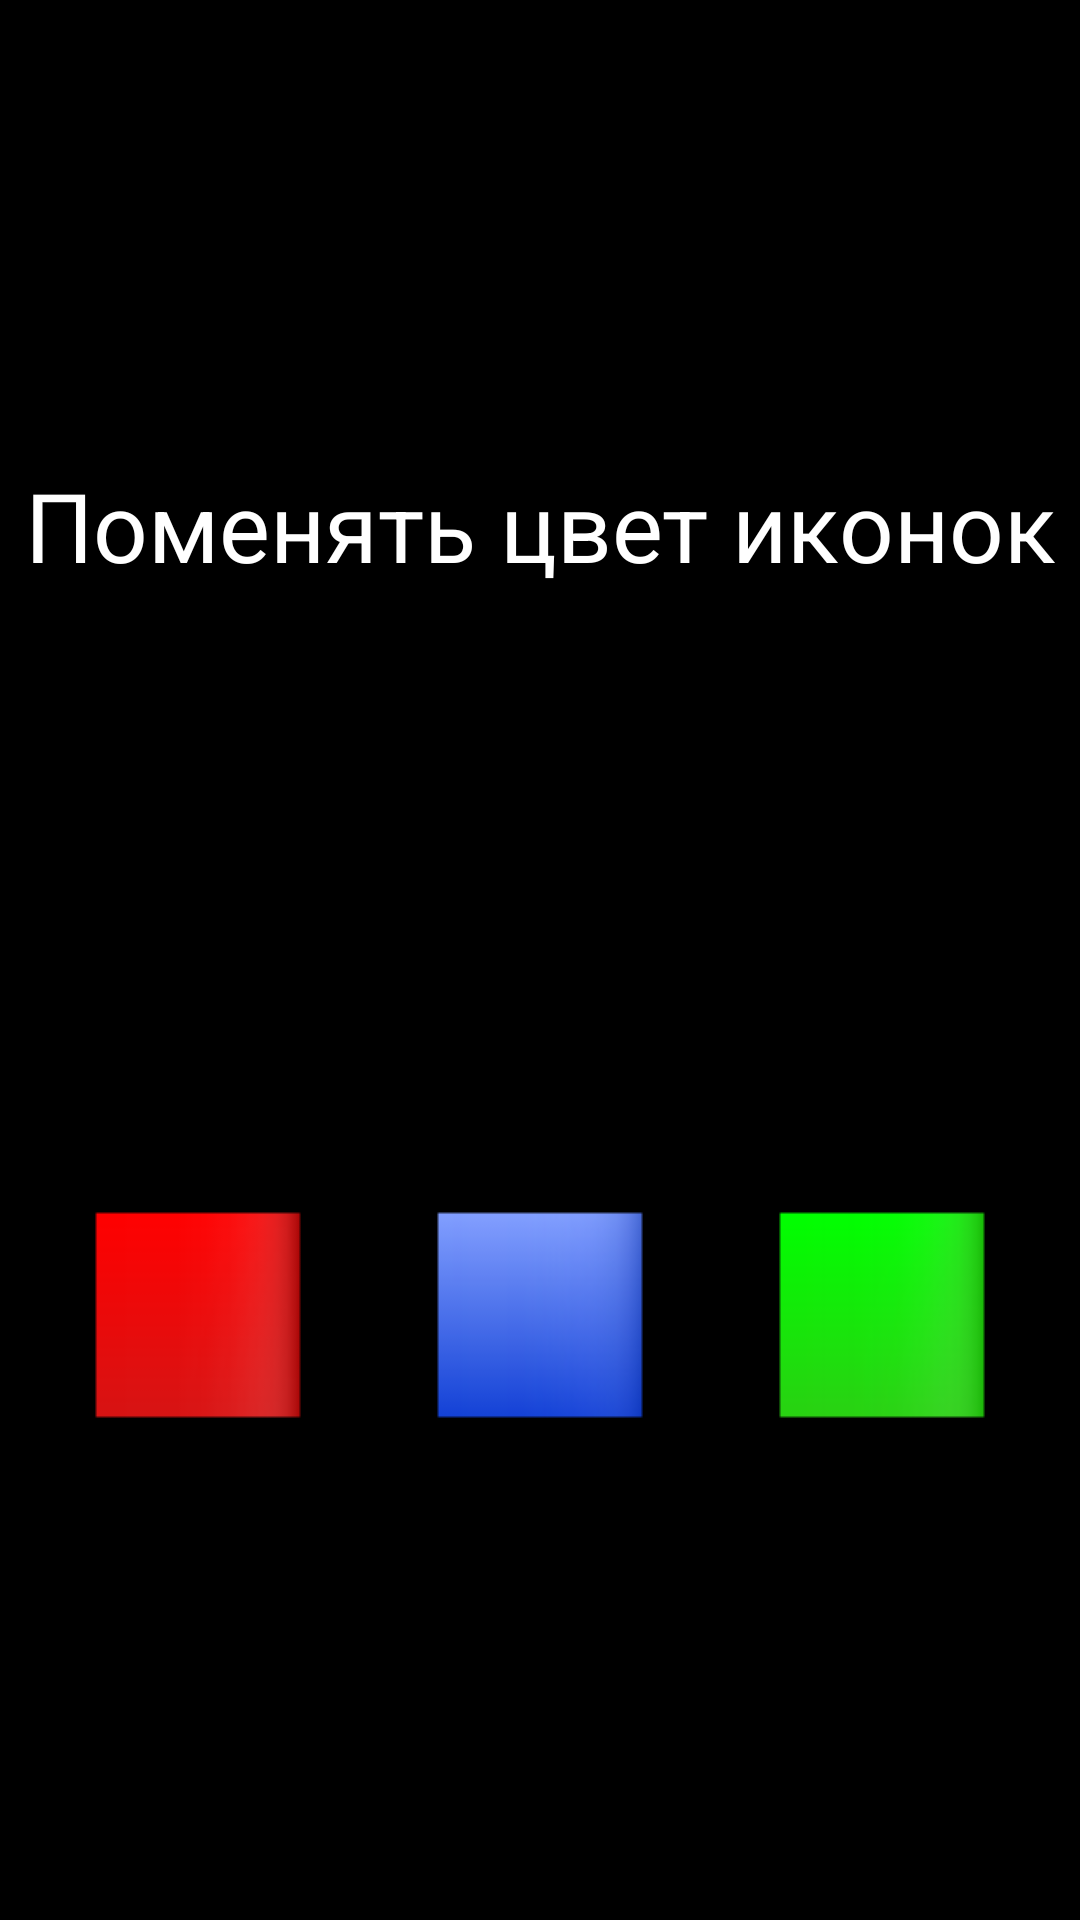

Android layout source for this screen:
<!-- AndroidManifest.xml: application theme Theme.LightBeam -->
<!-- res/layout/fragment_change_color.xml -->
<?xml version="1.0" encoding="utf-8"?>
<androidx.constraintlayout.widget.ConstraintLayout xmlns:android="http://schemas.android.com/apk/res/android"
    xmlns:tools="http://schemas.android.com/tools"
    xmlns:app="http://schemas.android.com/apk/res-auto"
    android:id="@+id/layout"
    android:layout_width="match_parent"
    android:layout_height="match_parent"
    android:background="@color/black"
    tools:context=".feature.changecolor.ChangeColorFragment">

    <TextView
        android:id="@+id/tv_change_color"
        android:layout_width="wrap_content"
        android:layout_height="wrap_content"
        android:text="@string/change_color"
        android:textColor="@color/white"
        android:textSize="32sp"
        app:layout_constraintTop_toTopOf="parent"
        app:layout_constraintStart_toStartOf="parent"
        app:layout_constraintEnd_toEndOf="parent"
        app:layout_constraintBottom_toTopOf="@id/ib_blue"/>

    <ImageButton
        android:id="@+id/ib_red"
        android:layout_width="wrap_content"
        android:layout_height="wrap_content"
        android:src="@drawable/icons8_red_square_96"
        android:layout_marginTop="40dp"
        android:background="@android:color/transparent"
        app:layout_constraintTop_toBottomOf="@id/tv_change_color"
        app:layout_constraintStart_toStartOf="parent"
        app:layout_constraintEnd_toStartOf="@id/ib_blue"
        app:layout_constraintBottom_toBottomOf="parent" />

    <ImageButton
        android:id="@+id/ib_blue"
        android:layout_width="wrap_content"
        android:layout_height="wrap_content"
        android:src="@drawable/icons8_blue_square_96"
        android:layout_marginTop="40dp"
        android:background="@android:color/transparent"
        app:layout_constraintTop_toBottomOf="@id/tv_change_color"
        app:layout_constraintStart_toEndOf="@id/ib_red"
        app:layout_constraintEnd_toStartOf="@id/ib_green"
        app:layout_constraintBottom_toBottomOf="parent" />

    <ImageButton
        android:id="@+id/ib_green"
        android:layout_width="wrap_content"
        android:layout_height="wrap_content"
        android:src="@drawable/icons8_green_square_96"
        android:layout_marginTop="40dp"
        android:background="@android:color/transparent"
        app:layout_constraintTop_toBottomOf="@id/tv_change_color"
        app:layout_constraintStart_toEndOf="@id/ib_blue"
        app:layout_constraintEnd_toEndOf="parent"
        app:layout_constraintBottom_toBottomOf="parent" />
</androidx.constraintlayout.widget.ConstraintLayout>
<!-- resources referenced by this layout -->
<resources>
  <!-- drawable icons8_blue_square_96: png bitmap (drawable, 6149 bytes) -->
  <!-- drawable icons8_green_square_96: png bitmap (drawable, 6234 bytes) -->
  <!-- drawable icons8_red_square_96: png bitmap (drawable, 3888 bytes) -->
  <string name="change_color">Поменять цвет иконок</string>
  <style name="Theme.LightBeam" parent="Base.Theme.LightBeam" />
  <style name="Base.Theme.LightBeam" parent="Theme.Material3.DayNight.NoActionBar">
          
          
      </style>
  <!-- not gathered from this repository: default colours our renderer supplied (Android Studio template values) -->
  <color name="black">#FF000000</color>
  <color name="white">#FFFFFFFF</color>
</resources>
